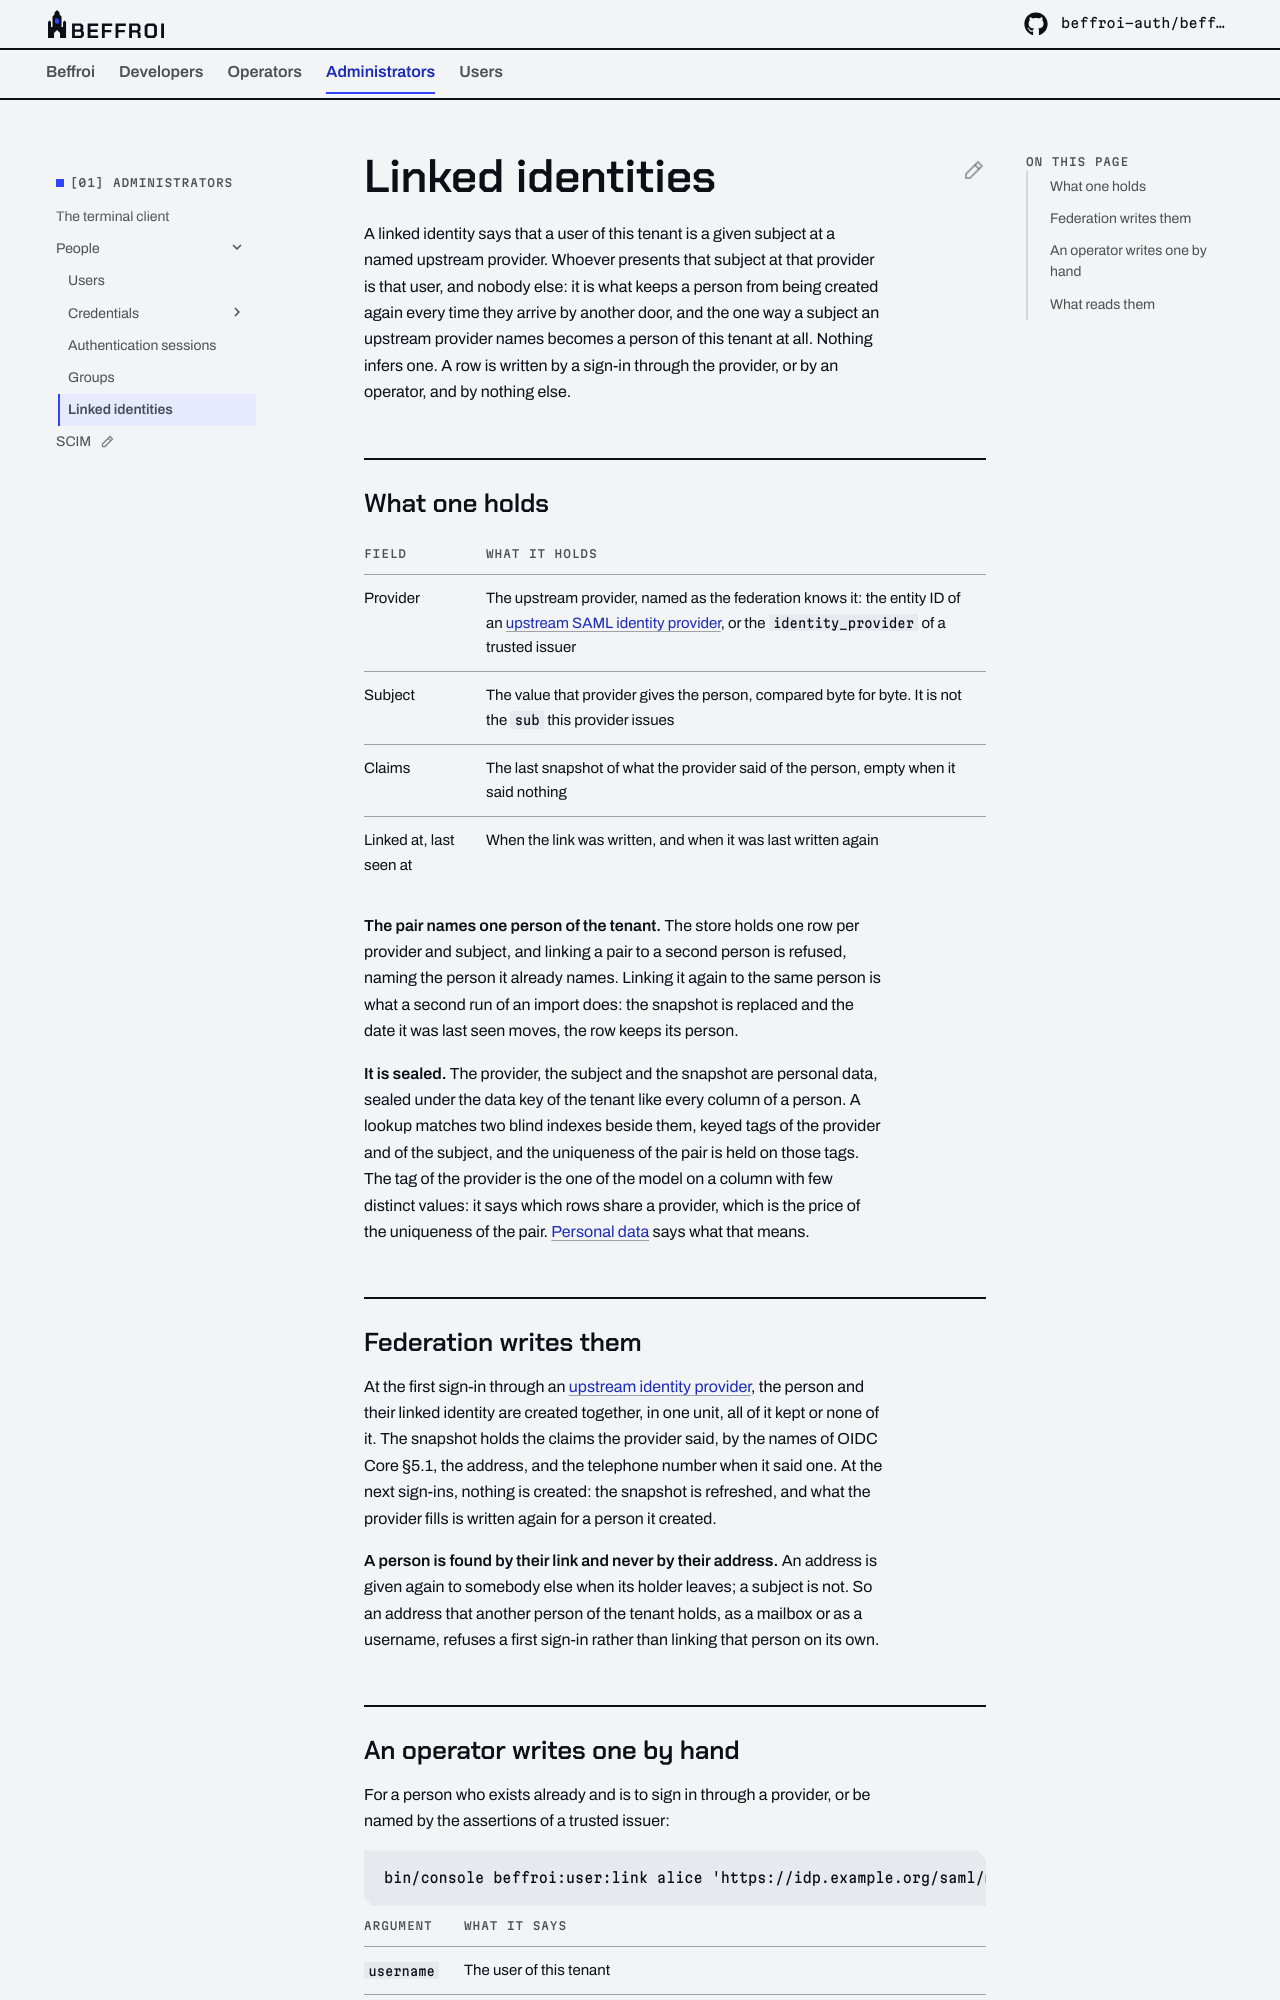

repository: beffroi-auth/docs · page: 0.2/administrators/people/linked-identities/index.html · generator: mkdocs

---
title: Linked identities
description: The same person at an upstream provider, recognised by the provider and the subject it gives them, so that federation never duplicates them.
---

# Linked identities

A linked identity says that a user of this tenant is a given subject at a named upstream provider. Whoever
presents that subject at that provider is that user, and nobody else: it is what keeps a person from being
created again every time they arrive by another door, and the one way a subject an upstream provider names
becomes a person of this tenant at all. Nothing infers one. A row is written by a sign-in through the provider,
or by an operator, and by nothing else.

## What one holds

| Field | What it holds |
|---|---|
| Provider | The upstream provider, named as the federation knows it: the entity ID of an [upstream SAML identity provider](../../operators/saml/upstream-identity-providers.md), or the `identity_provider` of a trusted issuer |
| Subject | The value that provider gives the person, compared byte for byte. It is not the `sub` this provider issues |
| Claims | The last snapshot of what the provider said of the person, empty when it said nothing |
| Linked at, last seen at | When the link was written, and when it was last written again |

**The pair names one person of the tenant.** The store holds one row per provider and subject, and linking a
pair to a second person is refused, naming the person it already names. Linking it again to the same person
is what a second run of an import does: the snapshot is replaced and the date it was last seen moves, the row
keeps its person.

**It is sealed.** The provider, the subject and the snapshot are personal data, sealed under the data key of
the tenant like every column of a person. A lookup matches two blind indexes beside them, keyed tags of the
provider and of the subject, and the uniqueness of the pair is held on those tags. The tag of the provider is
the one of the model on a column with few distinct values: it says which rows share a provider, which is the
price of the uniqueness of the pair. [Personal data](../../operators/tenant/personal-data.md) says what that means.

## Federation writes them

At the first sign-in through an [upstream identity provider](../../operators/saml/federated-sign-in.md#the-person), the
person and their linked identity are created together, in one unit, all of it kept or none of it. The snapshot
holds the claims the provider said, by the names of OIDC Core §5.1, the address, and the telephone number when
it said one. At the next sign-ins, nothing is created: the snapshot is refreshed, and what the provider fills
is written again for a person it created.

**A person is found by their link and never by their address.** An address is given again to somebody else
when its holder leaves; a subject is not. So an address that another person of the tenant holds, as a mailbox
or as a username, refuses a first sign-in rather than linking that person on its own.
